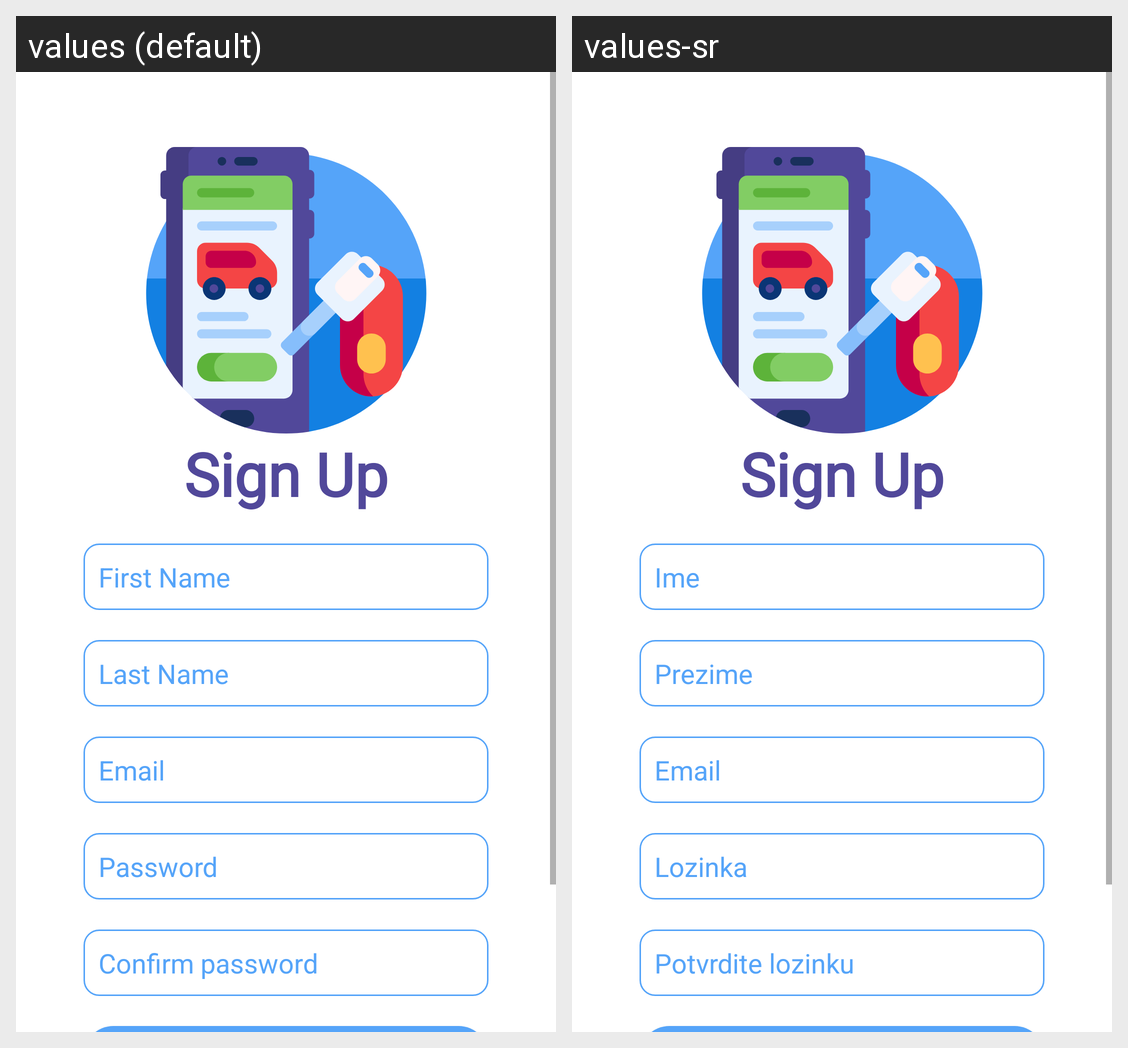

The Android screen above is rendered under two locales of the same app. Produce the string resources it draws, with the default and per-locale values.
Android screen res/layout/activity_sign_up.xml rendered under 2 locales, left to right: values (default), values-sr. Device: Nexus 5 (rendered at 1080×1920; each locale shown at half size, 540×960, under a caption strip naming it); theme AppTheme.NoActionBar.
Strings drawn on this screen, with the default value and each locale's value (text and hints the layout hard-codes, and strings that could not be matched under every locale, appear in the picture but are not listed):

first_name
  values: First Name
  values-sr: Ime

last_name
  values: Last Name
  values-sr: Prezime

email
  values: Email
  values-sr: Email

password
  values: Password
  values-sr: Lozinka

confirm_password
  values: Confirm password
  values-sr: Potvrdite lozinku
